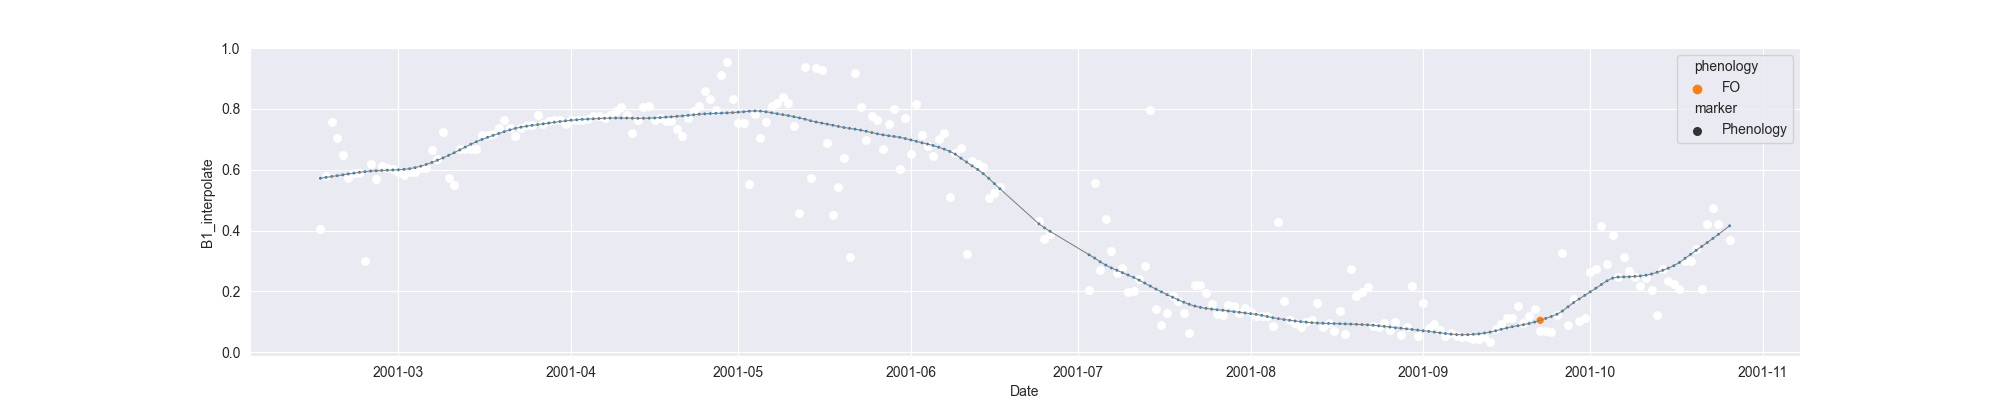

Source data for this figure (header and first rows):
system:time_start, B1, B1_interpolate, B1_phenology
2001-02-15, 0.4046, 0.4046, 
2001-02-16, 0.5782, 0.5782, 
2001-02-17, 0.7579, 0.7579, 
2001-02-18, , 0.7037, 
2001-02-19, 0.6496, 0.6496, 
2001-02-20, 0.5743, 0.5743, 
2001-02-21, 0.5907, 0.5907, 
2001-02-22, 0.5895, 0.5895, 
2001-02-23, 0.2993, 0.2993, 
2001-02-24, 0.6179, 0.6179, 
2001-02-25, 0.5683, 0.5683, 
2001-02-26, 0.6113, 0.6113, 
2001-02-27, , 0.6065, 
2001-02-28, 0.6018, 0.6018, 
2001-03-01, , 0.592, 
2001-03-02, 0.5822, 0.5822, 
2001-03-03, , 0.5943, 
2001-03-04, , 0.5943, 
2001-03-05, , 0.6063, 
2001-03-06, 0.6063, 0.6063, 
2001-03-07, , 0.6661, 
2001-03-08, , 0.6356, 
2001-03-09, 0.726, 0.726, 
2001-03-10, 0.5746, 0.5746, 
2001-03-11, 0.5497, 0.5497, 
2001-03-12, 0.6679, 0.6679, 
2001-03-13, , 0.6679, 
2001-03-14, , 0.6683, 
2001-03-15, , 0.6679, 
2001-03-16, , 0.7152, 
2001-03-17, , 0.7152, 
2001-03-18, , 0.7181, 
2001-03-19, , 0.7375, 
2001-03-20, 0.7625, 0.7625, 
2001-03-21, , 0.7375, 
2001-03-22, 0.7125, 0.7125, 
2001-03-23, , 0.7375, 
2001-03-24, , 0.7471, 
2001-03-25, 0.7473, 0.7473, 
2001-03-26, 0.7815, 0.7815, 
2001-03-27, , 0.7491, 
2001-03-28, , 0.7593, 
2001-03-29, , 0.7651, 
2001-03-30, , 0.764, 
2001-03-31, 0.7491, 0.7491, 
2001-04-01, 0.7651, 0.7651, 
2001-04-02, , 0.7651, 
2001-04-03, , 0.763, 
2001-04-04, , 0.7677, 
2001-04-05, , 0.7756, 
2001-04-06, , 0.7756, 
2001-04-07, 0.7702, 0.7702, 
2001-04-08, 0.7811, 0.7811, 
2001-04-09, , 0.7941, 
2001-04-10, 0.8071, 0.8071, 
2001-04-11, 0.7787, 0.7787, 
2001-04-12, 0.7222, 0.7222, 
2001-04-13, , 0.7645, 
2001-04-14, 0.8068, 0.8068, 
2001-04-15, 0.8107, 0.8107, 
... 194 more rows
